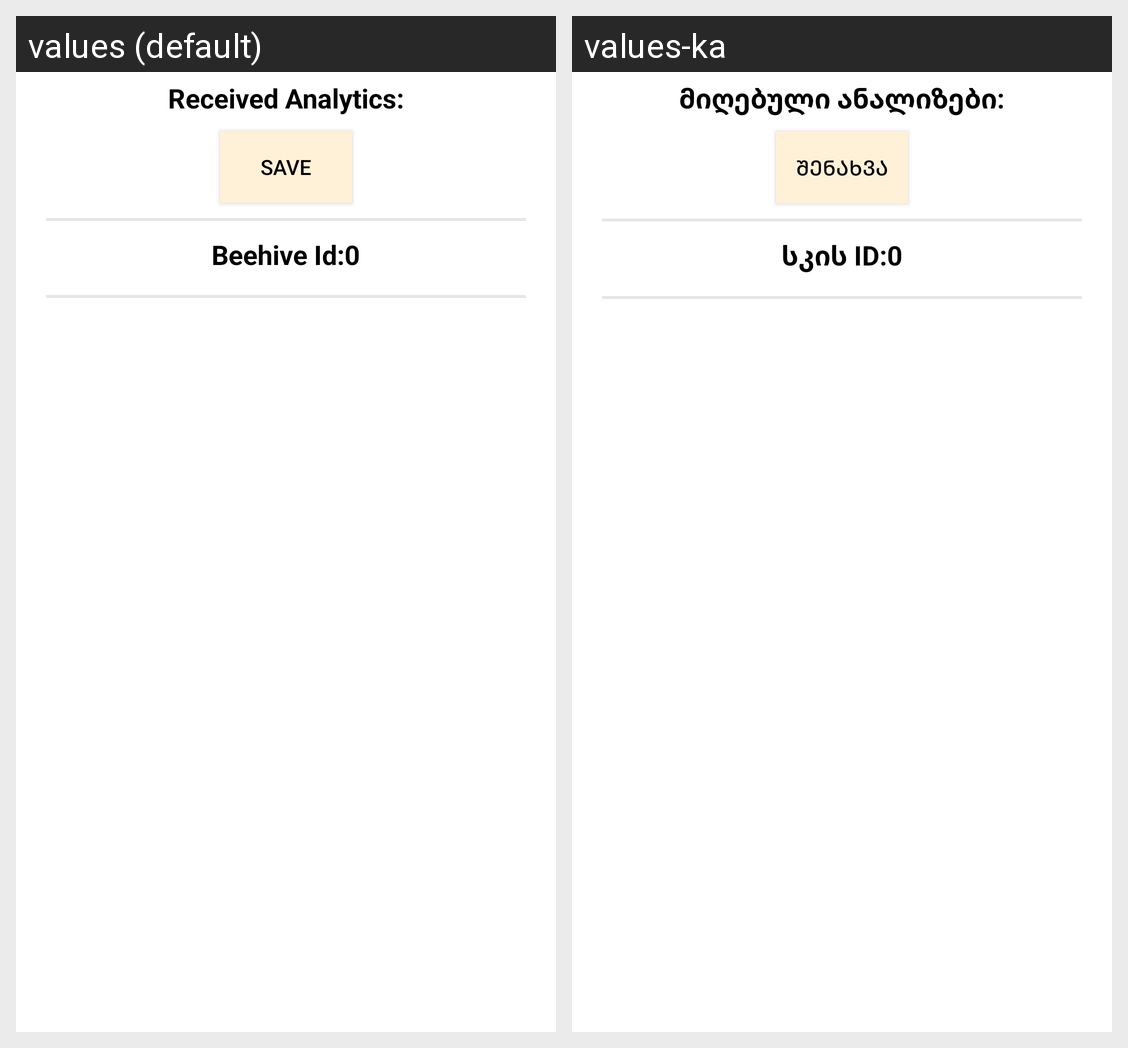

The same Android screen rendered under two of its app's locales, left to right. List the strings drawn on it with the default value and each locale's translation.
Android screen res/layout/bottom_sheet_received_analytics.xml rendered under 2 locales, left to right: values (default), values-ka. Device: Nexus 5 (rendered at 1080×1920; each locale shown at half size, 540×960, under a caption strip naming it); theme Theme.Beekeeper.NoActionBar.
Strings drawn on this screen, with the default value and each locale's value (text and hints the layout hard-codes, and strings that could not be matched under every locale, appear in the picture but are not listed):

received_analytics
  values: Received Analytics:
  values-ka: მიღებული ანალიზები:

save
  values: Save
  values-ka: შენახვა

beehive_id
  values: Beehive Id:
  values-ka: სკის ID:

_0
  values: 0
  values-ka: 0
